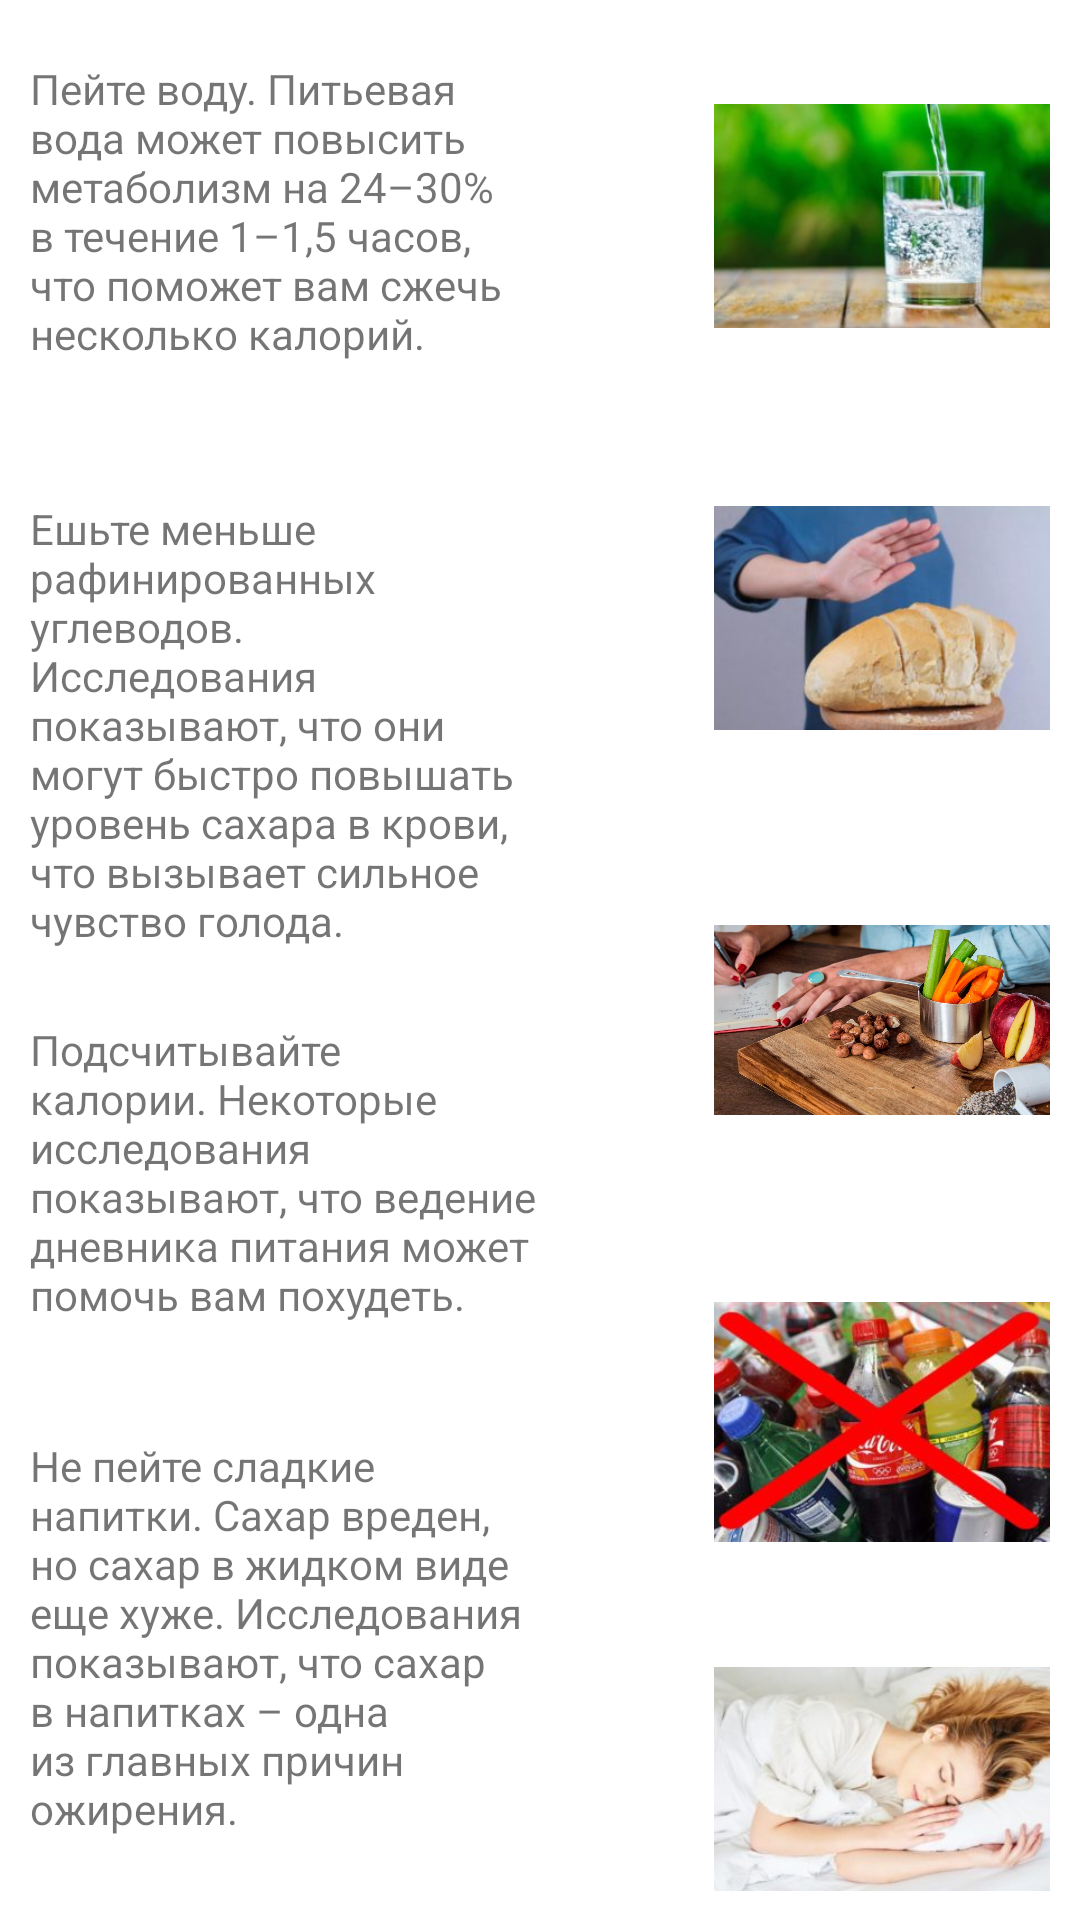

Produce the Android XML layout that renders to this screen, including the resource entries it uses.
<!-- AndroidManifest.xml: application theme Theme.Final -->
<!-- res/layout/fragment_blank4.xml -->
<RelativeLayout xmlns:android="http://schemas.android.com/apk/res/android"
    xmlns:tools="http://schemas.android.com/tools"
    android:layout_width="match_parent"
    android:layout_height="match_parent"
    xmlns:app="http://schemas.android.com/apk/res-auto"
    tools:context="com.example.GoodFood.BlankFragment4">

    <ImageView
        android:id="@+id/imageView2"
        android:layout_width="match_parent"
        android:layout_height="124dp"
        android:layout_alignParentStart="true"
        android:layout_alignParentLeft="true"
        android:layout_alignParentTop="true"
        android:layout_alignParentEnd="true"
        android:layout_alignParentRight="true"
        android:layout_marginStart="238dp"
        android:layout_marginLeft="238dp"
        android:layout_marginTop="10dp"
        android:layout_marginEnd="10dp"
        android:layout_marginRight="0dp"
        android:paddingTop="@dimen/nav_header_vertical_spacing"
        app:srcCompat="@drawable/water" />

    <ImageView
        android:id="@+id/imageView3"
        android:layout_width="match_parent"
        android:layout_height="124dp"
        android:layout_below="@+id/imageView2"
        android:layout_alignParentStart="true"
        android:layout_alignParentLeft="true"
        android:layout_alignParentEnd="true"
        android:layout_alignParentRight="true"
        android:layout_marginStart="238dp"
        android:layout_marginLeft="81dp"
        android:layout_marginTop="10dp"
        android:layout_marginEnd="10dp"
        android:layout_marginRight="167dp"
        android:paddingTop="@dimen/nav_header_vertical_spacing"
        app:srcCompat="@drawable/hleb" />

    <ImageView
        android:id="@+id/imageView4"
        android:layout_width="match_parent"
        android:layout_height="124dp"
        android:layout_below="@+id/imageView3"
        android:layout_alignParentStart="true"
        android:layout_alignParentLeft="true"
        android:layout_alignParentEnd="true"
        android:layout_alignParentRight="true"
        android:layout_marginStart="238dp"
        android:layout_marginLeft="81dp"
        android:layout_marginTop="10dp"
        android:layout_marginEnd="10dp"
        android:layout_marginRight="167dp"
        android:paddingTop="@dimen/nav_header_vertical_spacing"
        app:srcCompat="@drawable/porcii" />

    <ImageView
        android:id="@+id/imageView5"
        android:layout_width="match_parent"
        android:layout_height="124dp"
        android:layout_below="@+id/imageView4"
        android:layout_alignParentStart="true"
        android:layout_alignParentLeft="true"
        android:layout_alignParentEnd="true"
        android:layout_alignParentRight="true"
        android:layout_marginStart="238dp"
        android:layout_marginLeft="81dp"
        android:layout_marginTop="10dp"
        android:layout_marginEnd="10dp"
        android:layout_marginRight="167dp"
        android:paddingTop="@dimen/nav_header_vertical_spacing"
        app:srcCompat="@drawable/gazirovka" />

    <ImageView
        android:id="@+id/imageView6"
        android:layout_width="match_parent"
        android:layout_height="124dp"
        android:layout_below="@+id/imageView5"
        android:layout_alignParentStart="true"
        android:layout_alignParentLeft="true"
        android:layout_alignParentEnd="true"
        android:layout_alignParentRight="true"
        android:layout_marginStart="238dp"
        android:layout_marginLeft="81dp"
        android:layout_marginTop="10dp"
        android:layout_marginEnd="10dp"
        android:layout_marginRight="167dp"
        android:paddingTop="@dimen/nav_header_vertical_spacing"
        app:srcCompat="@drawable/son" />

    <TextView
        android:id="@+id/textView6"
        android:layout_width="69dp"
        android:layout_height="wrap_content"
        android:layout_alignParentStart="true"
        android:layout_alignParentLeft="true"
        android:layout_alignParentTop="true"
        android:layout_alignParentEnd="true"
        android:layout_alignParentRight="true"
        android:layout_marginStart="10dp"
        android:layout_marginLeft="68dp"
        android:layout_marginTop="20dp"
        android:layout_marginEnd="180dp"
        android:layout_marginRight="332dp"
        android:text="Пейте воду. Питьевая вода может повысить метаболизм на 24–30% в течение 1–1,5 часов, что поможет вам сжечь несколько калорий." />

    <TextView
        android:id="@+id/textView7"
        android:layout_width="69dp"
        android:layout_height="wrap_content"
        android:layout_below="@+id/textView6"
        android:layout_alignParentStart="true"
        android:layout_alignParentLeft="true"
        android:layout_alignParentEnd="true"
        android:layout_alignParentRight="true"
        android:layout_marginStart="10dp"
        android:layout_marginLeft="68dp"
        android:layout_marginTop="46dp"
        android:layout_marginEnd="180dp"
        android:layout_marginRight="332dp"
        android:text="Ешьте меньше рафинированных углеводов. Исследования показывают, что они могут быстро повышать уровень сахара в крови, что вызывает сильное чувство голода." />

    <TextView
        android:id="@+id/textView8"
        android:layout_width="69dp"
        android:layout_height="wrap_content"
        android:layout_below="@+id/textView7"
        android:layout_alignParentStart="true"
        android:layout_alignParentLeft="true"
        android:layout_alignParentEnd="true"
        android:layout_alignParentRight="true"
        android:layout_marginStart="10dp"
        android:layout_marginLeft="68dp"
        android:layout_marginTop="24dp"
        android:layout_marginEnd="180dp"
        android:layout_marginRight="332dp"
        android:text="Подсчитывайте калории. Некоторые исследования показывают, что ведение дневника питания может помочь вам похудеть." />

    <TextView
        android:id="@+id/textView9"
        android:layout_width="69dp"
        android:layout_height="wrap_content"
        android:layout_below="@+id/textView8"
        android:layout_alignParentStart="true"
        android:layout_alignParentLeft="true"
        android:layout_alignParentEnd="true"
        android:layout_alignParentRight="true"
        android:layout_marginStart="10dp"
        android:layout_marginLeft="68dp"
        android:layout_marginTop="38dp"
        android:layout_marginEnd="180dp"
        android:layout_marginRight="332dp"
        android:text="Не пейте сладкие напитки. Сахар вреден, но сахар в жидком виде еще хуже. Исследования показывают, что сахар в напитках – одна из главных причин ожирения." />

    <TextView
        android:id="@+id/textView10"
        android:layout_width="69dp"
        android:layout_height="wrap_content"
        android:layout_below="@+id/textView9"
        android:layout_alignParentStart="true"
        android:layout_alignParentLeft="true"
        android:layout_alignParentEnd="true"
        android:layout_alignParentRight="true"
        android:layout_marginStart="10dp"
        android:layout_marginLeft="68dp"
        android:layout_marginTop="34dp"
        android:layout_marginEnd="180dp"
        android:layout_marginRight="332dp"
        android:text="Хороший сон. Влияние сна сильно недооценивают, хотя он так же важен, как здоровое питание и физические упражнения. Не вздумайте ложиться спать сразу после еды!  " />


</RelativeLayout>
<!-- resources referenced by this layout -->
<resources>
  <!-- drawable gazirovka: jpg bitmap (drawable-v24, 32326 bytes) -->
  <!-- drawable hleb: jpg bitmap (drawable-v24, 9395 bytes) -->
  <!-- drawable porcii: jpg bitmap (drawable-v24, 101624 bytes) -->
  <!-- drawable son: jpg bitmap (drawable-v24, 10127 bytes) -->
  <!-- drawable water: jpg bitmap (drawable-v24, 10282 bytes) -->
  <style name="Theme.Final" parent="Theme.MaterialComponents.DayNight.DarkActionBar">
          
          <item name="colorPrimary">@color/purple_500</item>
          <item name="colorPrimaryVariant">@color/black</item>
          <item name="colorOnPrimary">@color/white</item>
          
          <item name="colorSecondary">@color/teal_200</item>
          <item name="colorSecondaryVariant">@color/teal_700</item>
          <item name="colorOnSecondary">@color/black</item>
          
          <item name="android:statusBarColor" tools:targetApi="l">?attr/colorPrimaryVariant</item>
          
      </style>
  <!-- not gathered from this repository: default colours our renderer supplied (Android Studio template values) -->
  <color name="purple_500">#FF6200EE</color>
  <color name="teal_200">#FF03DAC5</color>
  <color name="teal_700">#FF018786</color>
  <color name="black">#FF000000</color>
  <color name="white">#FFFFFFFF</color>
</resources>
